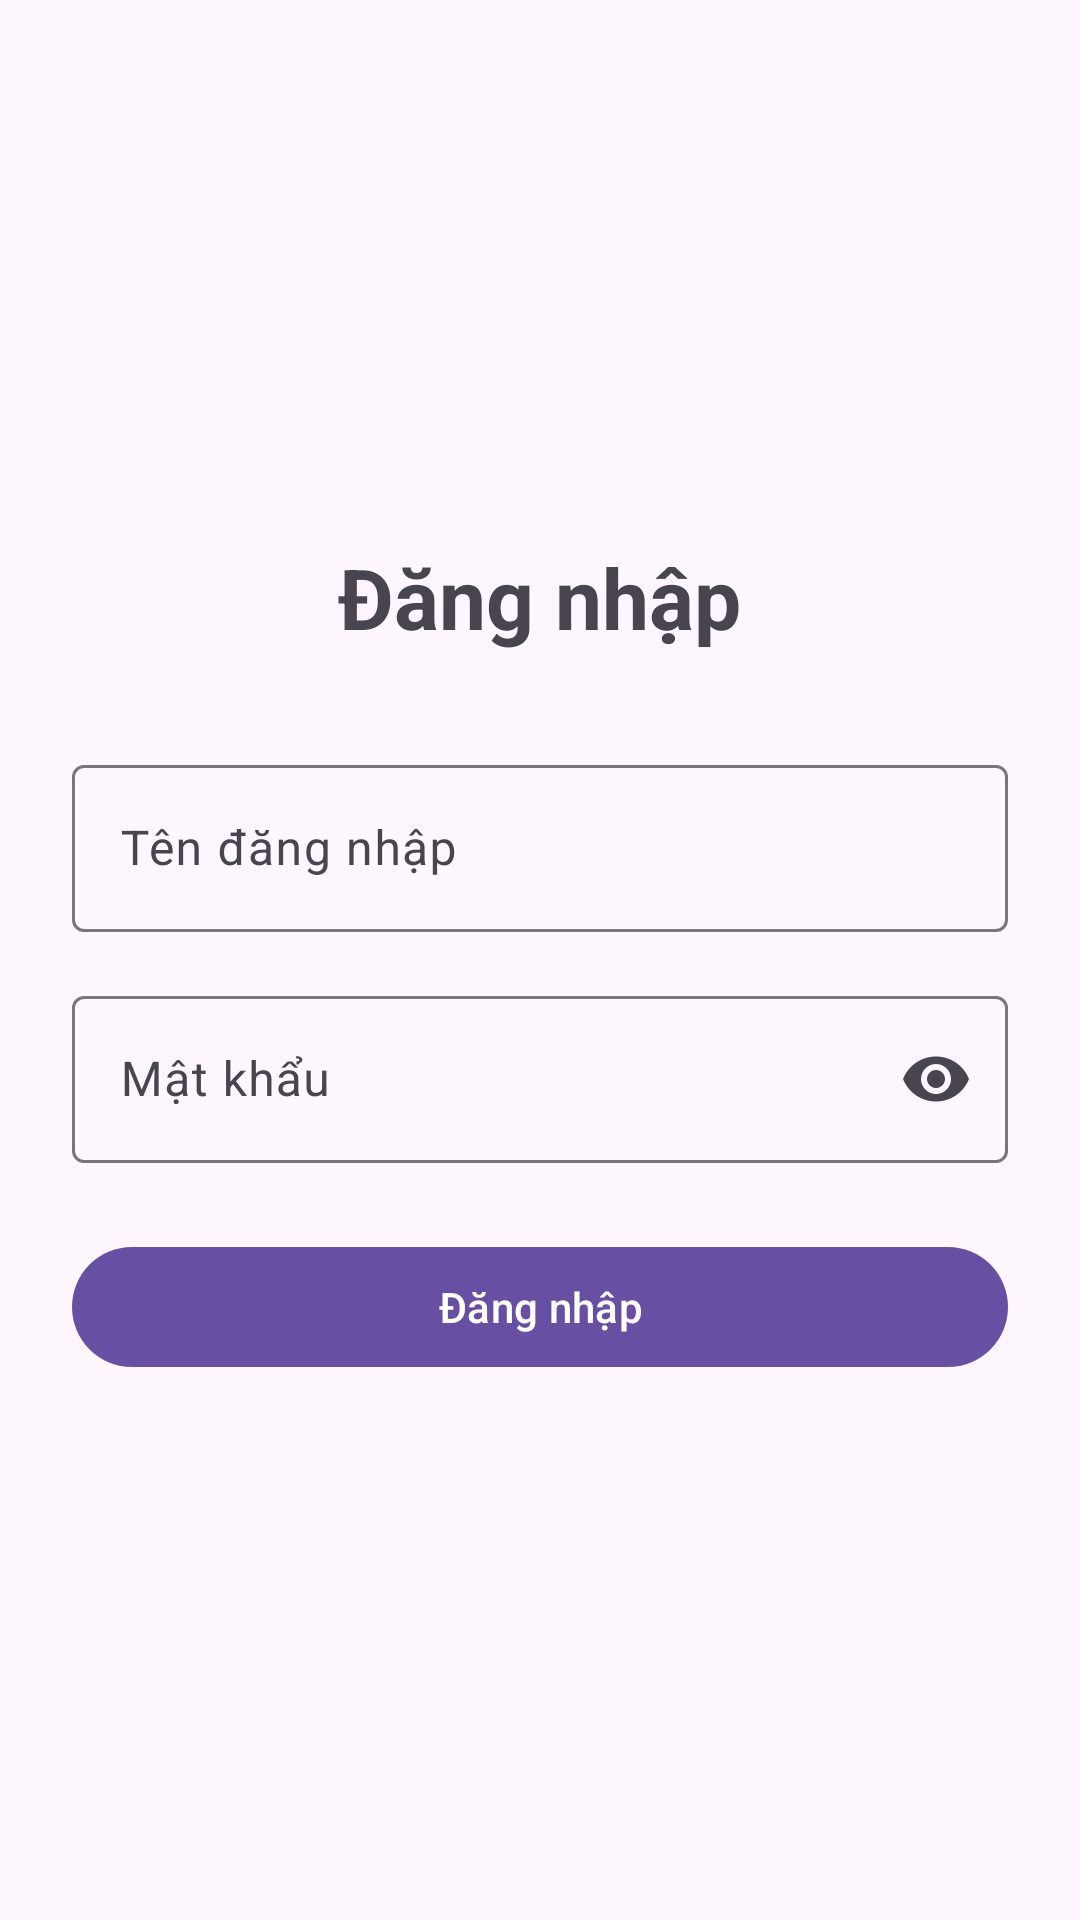

Produce the Android XML layout that renders to this screen, including the resource entries it uses.
<!-- AndroidManifest.xml: application theme Theme.ThucHanhAndroid -->
<!-- res/layout/activity_login.xml -->
<?xml version="1.0" encoding="utf-8"?>
<LinearLayout xmlns:android="http://schemas.android.com/apk/res/android"
    xmlns:app="http://schemas.android.com/apk/res-auto"
    xmlns:tools="http://schemas.android.com/tools"
    android:layout_width="match_parent"
    android:layout_height="match_parent"
    android:gravity="center"
    android:orientation="vertical"
    android:padding="24dp"
    tools:context=".ui.login.LoginActivity">

    <TextView
        android:layout_width="wrap_content"
        android:layout_height="wrap_content"
        android:layout_marginBottom="32dp"
        android:text="@string/login_title"
        android:textSize="28sp"
        android:textStyle="bold" />

    <com.google.android.material.textfield.TextInputLayout
        android:id="@+id/tilUsername"
        style="@style/Widget.Material3.TextInputLayout.OutlinedBox"
        android:layout_width="match_parent"
        android:layout_height="wrap_content"
        android:layout_marginBottom="16dp"
        android:hint="@string/hint_username">

        <com.google.android.material.textfield.TextInputEditText
            android:layout_width="match_parent"
            android:layout_height="wrap_content"
            android:inputType="text"
            android:maxLines="1" />
    </com.google.android.material.textfield.TextInputLayout>

    <com.google.android.material.textfield.TextInputLayout
        android:id="@+id/tilPassword"
        style="@style/Widget.Material3.TextInputLayout.OutlinedBox"
        android:layout_width="match_parent"
        android:layout_height="wrap_content"
        android:layout_marginBottom="24dp"
        android:hint="@string/hint_password"
        app:endIconMode="password_toggle">

        <com.google.android.material.textfield.TextInputEditText
            android:layout_width="match_parent"
            android:layout_height="wrap_content"
            android:inputType="textPassword"
            android:maxLines="1" />
    </com.google.android.material.textfield.TextInputLayout>

    <com.google.android.material.button.MaterialButton
        android:id="@+id/btnLogin"
        android:layout_width="match_parent"
        android:layout_height="wrap_content"
        android:text="@string/btn_login" />

    <ProgressBar
        android:id="@+id/progressBar"
        android:layout_width="wrap_content"
        android:layout_height="wrap_content"
        android:layout_marginTop="16dp"
        android:visibility="gone" />
</LinearLayout>
<!-- resources referenced by this layout -->
<resources>
  <string name="btn_login">Đăng nhập</string>
  <string name="hint_password">Mật khẩu</string>
  <string name="hint_username">Tên đăng nhập</string>
  <string name="login_title">Đăng nhập</string>
  <style name="Theme.ThucHanhAndroid" parent="Base.Theme.ThucHanhAndroid" />
  <style name="Base.Theme.ThucHanhAndroid" parent="Theme.Material3.DayNight.NoActionBar">
          
          
      </style>
</resources>
